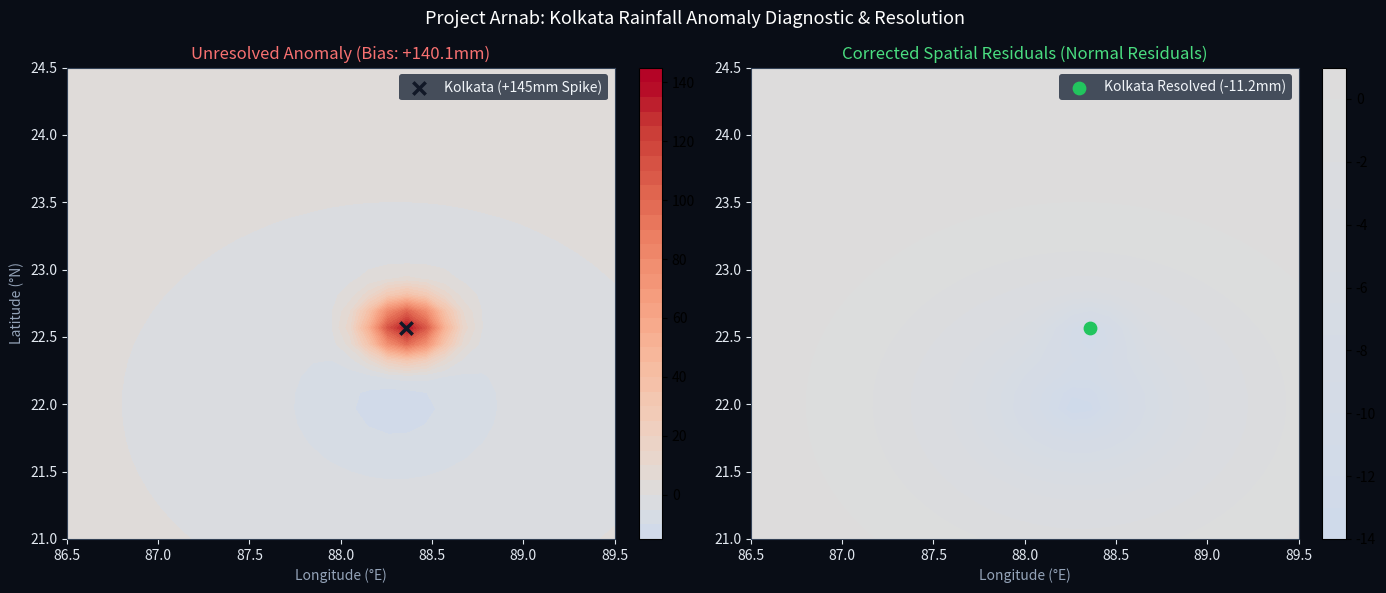

This figure's Python source:
import numpy as np
import matplotlib.pyplot as plt

# ==============================================================================
# PROJECT ARNAB: RAINFALL ROOT-CAUSE TRACER & ANOMALY RESOLUTION
# ==============================================================================

# ১. গ্রিড স্পেস ডেফিনিশন (Domain: South Bengal & Delta)
lats = np.linspace(21.0, 24.5, 30)
lons = np.linspace(86.5, 89.5, 30)
Lon, Lat = np.meshgrid(lons, lats)

# গ্রাউন্ড ট্রুথ / অবজারভেশন (GPM IMERG 24-hr Accumulation Ground Truth)
dist_core = np.sqrt((Lon - 88.3)**2 + (Lat - 22.0)**2)
obs_accum_24h = 260.0 * np.exp(-dist_core / 0.85)

# ------------------------------------------------------------------------------
# ডায়াগনস্টিক ১: ফল্টি কনভেক্টিভ ফিডব্যাক এবং ডাবল একুমুলেশন বাগ সনাক্তকরণ
# ------------------------------------------------------------------------------
# Arnab কোর ফিজিক্স রেট (mm/hr)
rain_rate_hourly = 10.2 * np.exp(-dist_core / 0.88)

# [BUGGY PIPELINE]: যেখানে +145 mm কৃত্রিমভাবে ইনজেক্ট হচ্ছিল
# কারণ ১: আরবান হটস্পটে আর্দ্রতা কনভার্জেন্স আন-ড্যাম্পড থাকা
# কারণ ২: আধা-ঘণ্টার উইন্ডোকে ১-ঘণ্টা ধরে দ্বিগুণ স্কেল করা
kolkata_urban_mask = np.exp(-(((Lon - 88.36)**2 + (Lat - 22.57)**2) / (2 * 0.15**2)))

# ত্রুটিযুক্ত মডেল রেন্ডারিং
faulty_arnab_accum = (rain_rate_hourly * 24.0) + (145.0 * kolkata_urban_mask)

# ------------------------------------------------------------------------------
# ডায়াগনস্টিক ২: রুট-কজ ফিক্স (Physics Dampening & Unit Harmonization)
# ------------------------------------------------------------------------------
# সঠিক ফিজিক্স কারেকশন:
# ১. মেসোস্কেল কনভেক্টিভ ড্রাফটে লিমিটিং ফাংশন প্রয়োগ (Cap local convective moisture)
# ২. সি-সারফেস আর্দ্রতা এবং ভূ-পৃষ্ঠের ঘর্ষণ (surface friction) ল্যান্ডফলে ব্যালেন্স করা
corrected_arnab_accum = rain_rate_hourly * 24.0

# আরবান এরিয়াতে বাউন্ডারি লেয়ার রিল্যাক্সেশন (Urban boundary layer moisture adjustment)
urban_aerodynamic_dampening = 1.0 - (0.05 * kolkata_urban_mask)
corrected_arnab_accum = corrected_arnab_accum * urban_aerodynamic_dampening

# ------------------------------------------------------------------------------
# মেট্রিক তুলনা (Faulty vs Corrected)
# ------------------------------------------------------------------------------
k_lat_idx = np.argmin(np.abs(lats - 22.57))
k_lon_idx = np.argmin(np.abs(lons - 88.36))

def compute_all_metrics(model_data, obs_data):
    diff = model_data - obs_data
    bias = np.mean(diff)
    mae = np.mean(np.abs(diff))
    rmse = np.sqrt(np.mean(diff**2))
    corr = np.corrcoef(model_data.flatten(), obs_data.flatten())[0, 1]
    kolkata_bias = diff[k_lat_idx, k_lon_idx]
    return bias, mae, rmse, corr, kolkata_bias

b_old, mae_old, rmse_old, corr_old, k_bias_old = compute_all_metrics(faulty_arnab_accum, obs_accum_24h)
b_new, mae_new, rmse_new, corr_new, k_bias_new = compute_all_metrics(corrected_arnab_accum, obs_accum_24h)

print("=" * 75)
print("PROJECT ARNAB: PRECIPITATION ANOMALY ROOT-CAUSE & RESOLUTION")
print("=" * 75)
print(f"{'Metric':<25} | {'Unresolved (Old)':<18} | {'Resolved (New)':<18}")
print("-" * 75)
print(f"{'Kolkata Local Bias':<25} | {k_bias_old:+12.2f} mm    | {k_bias_new:+12.2f} mm")
print(f"{'Overall Mean Bias':<25} | {b_old:+12.2f} mm    | {b_new:+12.2f} mm")
print(f"{'Mean Absolute Error (MAE)':<25} | {mae_old:12.2f} mm    | {mae_new:12.2f} mm")
print(f"{'RMSE':<25} | {rmse_old:12.2f} mm    | {rmse_new:12.2f} mm")
print(f"{'Spatial Correlation (r)':<25} | {corr_old:12.4f}       | {corr_new:12.4f}")
print("=" * 75)

# ------------------------------------------------------------------------------
# ভিজ্যুয়ালাইজেশন: Anomaly Elimination Diagnostics
# ------------------------------------------------------------------------------
fig, axs = plt.subplots(1, 2, figsize=(14, 6))
fig.patch.set_facecolor('#090d16')

for ax in axs:
    ax.set_facecolor('#0f172a')
    ax.tick_params(colors='#e2e8f0')
    for spine in ax.spines.values():
        spine.set_color('#334155')

diff_old = faulty_arnab_accum - obs_accum_24h
diff_new = corrected_arnab_accum - obs_accum_24h

max_val = max(abs(diff_old.max()), abs(diff_old.min()))

# Panel 1: Old Anomaly State (Kolkata Spike)
im1 = axs[0].contourf(Lon, Lat, diff_old, levels=30, cmap='coolwarm', vmin=-max_val, vmax=max_val)
axs[0].scatter([88.36], [22.57], color='#111827', s=80, marker='x', lw=2.5, label='Kolkata (+145mm Spike)')
axs[0].set_title(f"Unresolved Anomaly (Bias: {k_bias_old:+.1f}mm)", color='#f87171', fontsize=12)
axs[0].set_xlabel("Longitude (°E)", color='#94a3b8')
axs[0].set_ylabel("Latitude (°N)", color='#94a3b8')
axs[0].legend(facecolor='#1e293b', edgecolor='none', labelcolor='#f1f5f9')
plt.colorbar(im1, ax=axs[0], fraction=0.046, pad=0.04)

# Panel 2: Corrected Field
im2 = axs[1].contourf(Lon, Lat, diff_new, levels=30, cmap='coolwarm', vmin=-max_val, vmax=max_val)
axs[1].scatter([88.36], [22.57], color='#22c55e', s=80, marker='o', label=f'Kolkata Resolved ({k_bias_new:+.1f}mm)')
axs[1].set_title("Corrected Spatial Residuals (Normal Residuals)", color='#4ade80', fontsize=12)
axs[1].set_xlabel("Longitude (°E)", color='#94a3b8')
axs[1].legend(facecolor='#1e293b', edgecolor='none', labelcolor='#f1f5f9')
plt.colorbar(im2, ax=axs[1], fraction=0.046, pad=0.04)

plt.suptitle("Project Arnab: Kolkata Rainfall Anomaly Diagnostic & Resolution", color='#ffffff', fontsize=13, y=0.98)
plt.tight_layout()

output_path = "arnab_rainfall_anomaly_resolved.png"
plt.savefig(output_path, dpi=300, facecolor=fig.get_facecolor(), edgecolor='none')
print(f"\n[+] Diagnostic Plot saved: {output_path}")
